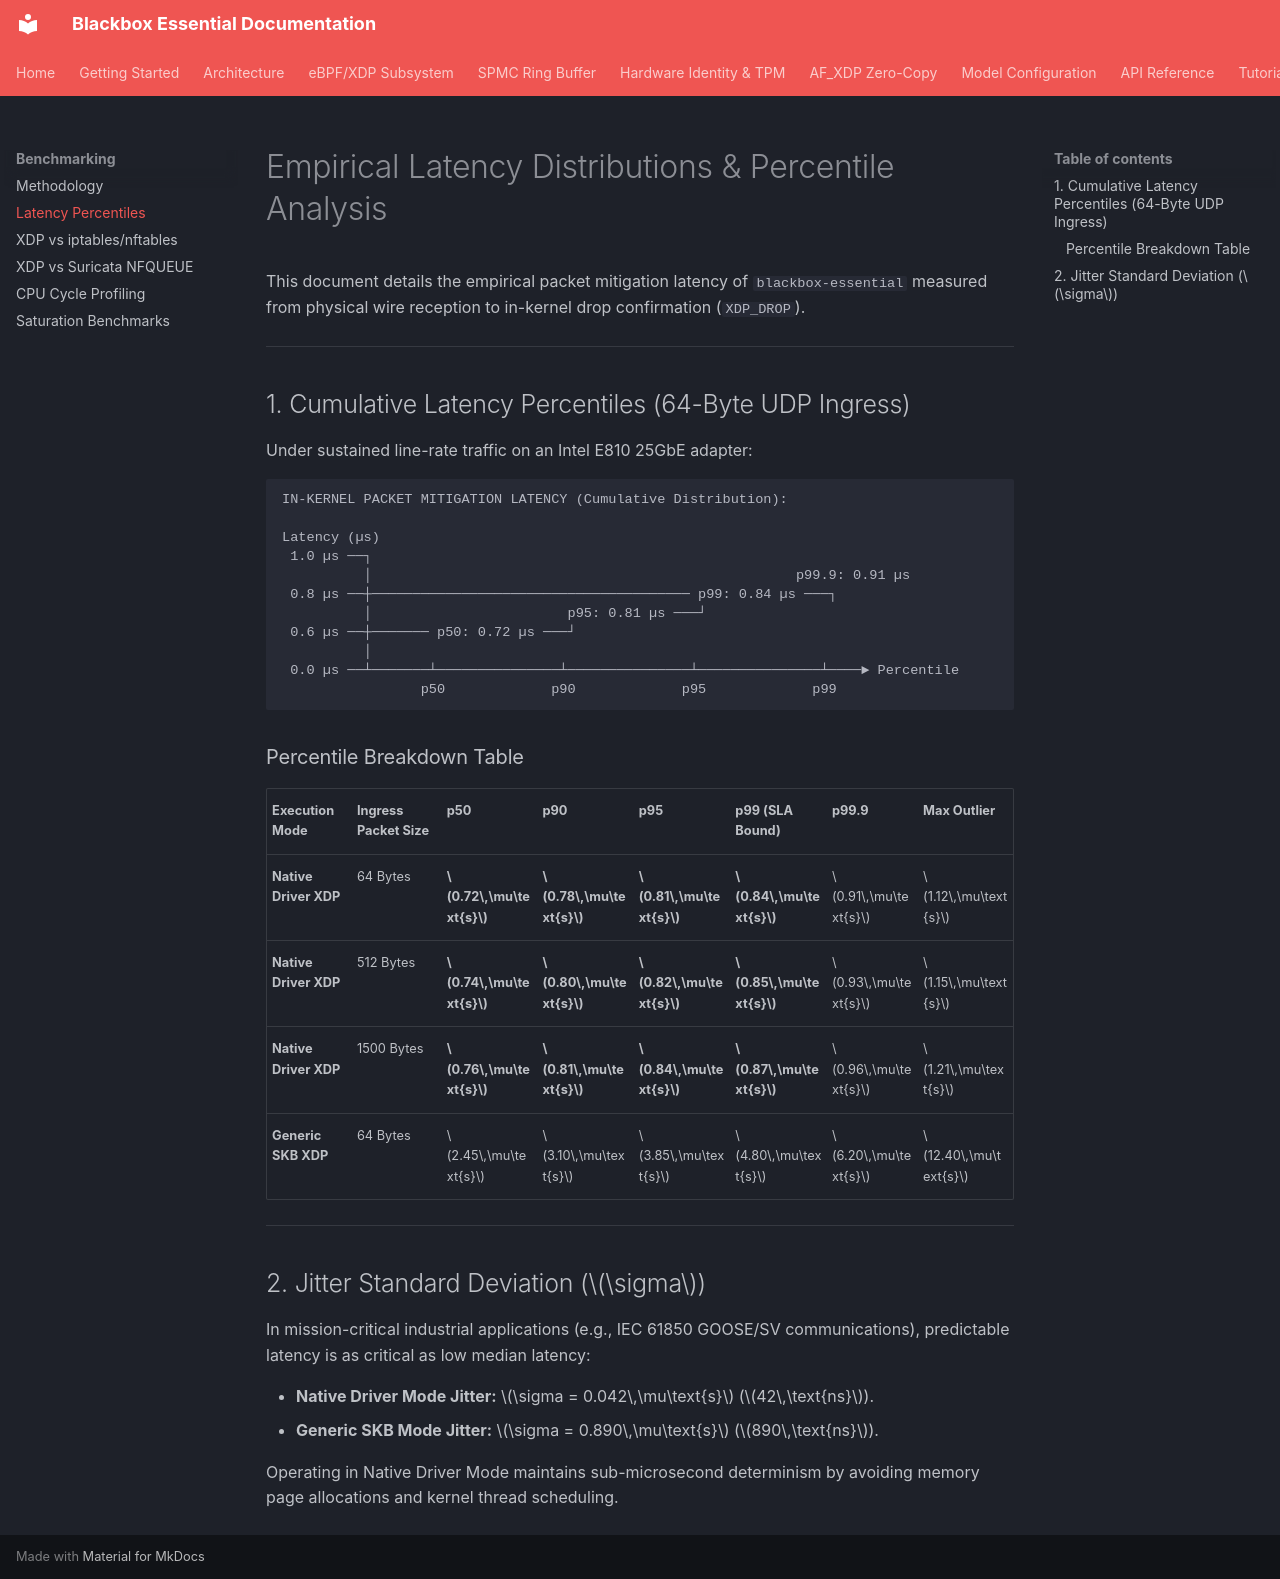

repository: kamisaberi/blackbox-essential · page: benchmarking/latency-percentiles/index.html · generator: mkdocs

# Empirical Latency Distributions & Percentile Analysis

This document details the empirical packet mitigation latency of `blackbox-essential` measured from physical wire reception to in-kernel drop confirmation (`XDP_DROP`).

---

## 1. Cumulative Latency Percentiles (64-Byte UDP Ingress)

Under sustained line-rate traffic on an Intel E810 25GbE adapter:

```text
IN-KERNEL PACKET MITIGATION LATENCY (Cumulative Distribution):

Latency (µs)
 1.0 µs ──┐
          │                                                    p99.9: 0.91 µs
 0.8 µs ──┼─────────────────────────────────────── p99: 0.84 µs ───┐
          │                        p95: 0.81 µs ───┘
 0.6 µs ──┼─────── p50: 0.72 µs ───┘
          │
 0.0 µs ──┴───────┴───────────────┴───────────────┴───────────────┴────► Percentile
                 p50             p90             p95             p99
```

### Percentile Breakdown Table

| Execution Mode | Ingress Packet Size | p50 | p90 | p95 | p99 (SLA Bound) | p99.9 | Max Outlier |
| :--- | :--- | :--- | :--- | :--- | :--- | :--- | :--- |
| **Native Driver XDP** | 64 Bytes | **$0.72\,\mu\text{s}$** | **$0.78\,\mu\text{s}$** | **$0.81\,\mu\text{s}$** | **$0.84\,\mu\text{s}$** | $0.91\,\mu\text{s}$ | $1.12\,\mu\text{s}$ |
| **Native Driver XDP** | 512 Bytes | **$0.74\,\mu\text{s}$** | **$0.80\,\mu\text{s}$** | **$0.82\,\mu\text{s}$** | **$0.85\,\mu\text{s}$** | $0.93\,\mu\text{s}$ | $1.15\,\mu\text{s}$ |
| **Native Driver XDP** | 1500 Bytes | **$0.76\,\mu\text{s}$** | **$0.81\,\mu\text{s}$** | **$0.84\,\mu\text{s}$** | **$0.87\,\mu\text{s}$** | $0.96\,\mu\text{s}$ | $1.21\,\mu\text{s}$ |
| **Generic SKB XDP** | 64 Bytes | $2.45\,\mu\text{s}$ | $3.10\,\mu\text{s}$ | $3.85\,\mu\text{s}$ | $4.80\,\mu\text{s}$ | $6.20\,\mu\text{s}$ | $12.40\,\mu\text{s}$|

---

## 2. Jitter Standard Deviation ($\sigma$)

In mission-critical industrial applications (e.g., IEC 61850 GOOSE/SV communications), predictable latency is as critical as low median latency:

* **Native Driver Mode Jitter:** $\sigma = 0.042\,\mu\text{s}$ ($42\,\text{ns}$).
* **Generic SKB Mode Jitter:** $\sigma = 0.890\,\mu\text{s}$ ($890\,\text{ns}$).

Operating in Native Driver Mode maintains sub-microsecond determinism by avoiding memory page allocations and kernel thread scheduling.
